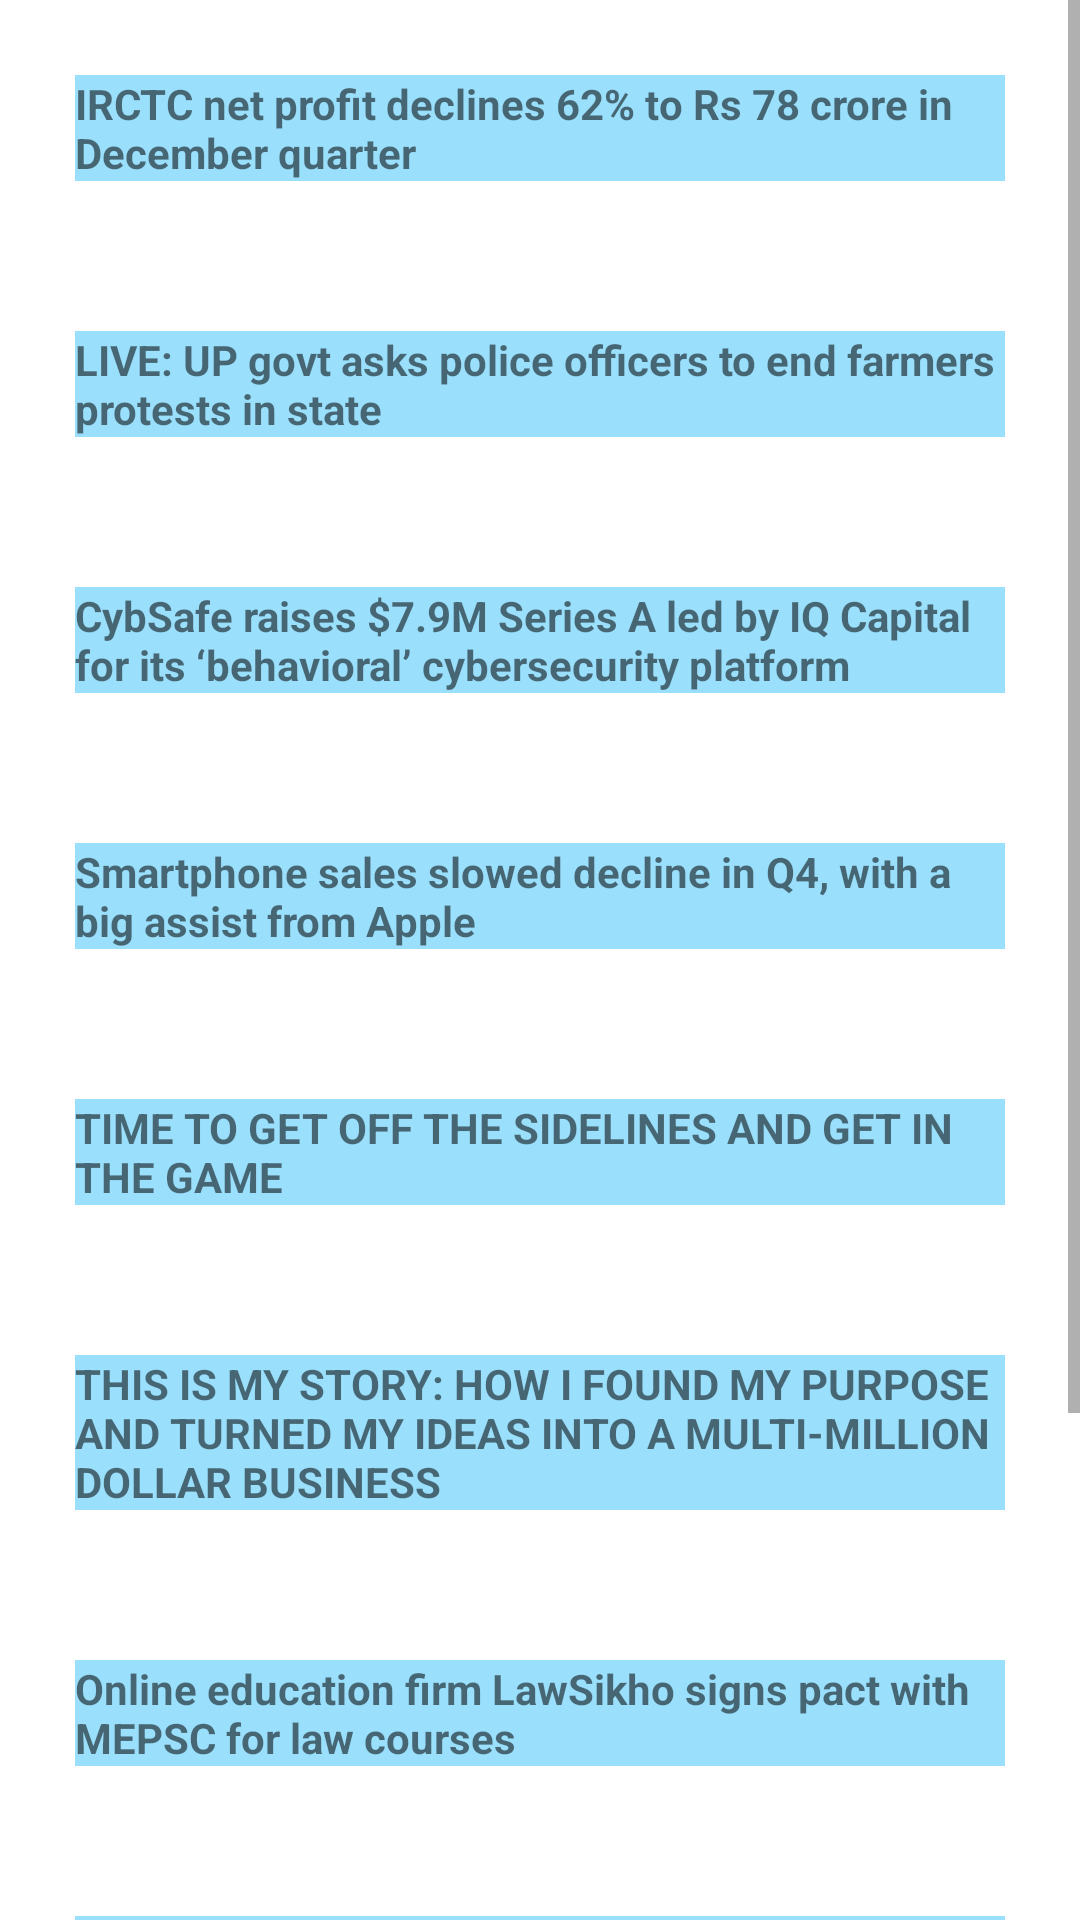

The Android layout XML behind this screen, and the referenced resources:
<!-- AndroidManifest.xml: application theme Theme.PrabishaStartupNetwork -->
<!-- res/layout/activity_news.xml -->
<?xml version="1.0" encoding="utf-8"?>
<androidx.constraintlayout.widget.ConstraintLayout xmlns:android="http://schemas.android.com/apk/res/android"
    xmlns:app="http://schemas.android.com/apk/res-auto"
    xmlns:tools="http://schemas.android.com/tools"
    android:layout_width="match_parent"
    android:layout_height="match_parent"
    tools:context="com.prabishastartup.psn.app.startup.prabisha.NewsActivity">

    <ScrollView
        android:id="@+id/news_feed"
        android:layout_width="match_parent"
        android:layout_height="match_parent"
        app:layout_constraintBottom_toBottomOf="parent"
        app:layout_constraintEnd_toEndOf="parent"
        app:layout_constraintStart_toStartOf="parent"
        app:layout_constraintTop_toTopOf="parent">

        <LinearLayout
            android:layout_width="match_parent"
            android:layout_height="match_parent"
            android:orientation="vertical">

            <TextView
                android:layout_width="match_parent"
                android:layout_height="wrap_content"
                android:layout_margin="25dp"
                android:id="@+id/news1"
                android:textStyle="bold"
                android:background="@color/TextBackgroundColour"
                android:text="@string/news_1"/>

            <TextView
                android:layout_width="match_parent"
                android:layout_height="wrap_content"
                android:layout_margin="25dp"
                android:id="@+id/news2"
                android:textStyle="bold"
                android:background="@color/TextBackgroundColour"
                android:text="@string/news_2" />
            <TextView
                android:layout_width="match_parent"
                android:layout_height="wrap_content"
                android:layout_margin="25dp"
                android:id="@+id/news3"
                android:textStyle="bold"
                android:background="@color/TextBackgroundColour"
                android:text="@string/news_3" />
            <TextView
                android:layout_width="match_parent"
                android:layout_height="wrap_content"
                android:layout_margin="25dp"
                android:id="@+id/news4"
                android:textStyle="bold"
                android:background="@color/TextBackgroundColour"
                android:text="@string/news_4" />
            <TextView
                android:layout_width="match_parent"
                android:layout_height="wrap_content"
                android:layout_margin="25dp"
                android:id="@+id/news5"
                android:textStyle="bold"
                android:background="@color/TextBackgroundColour"
                android:text="@string/news_5" />
            <TextView
                android:layout_width="match_parent"
                android:layout_height="wrap_content"
                android:layout_margin="25dp"
                android:id="@+id/news6"
                android:textStyle="bold"
                android:background="@color/TextBackgroundColour"
                android:text="@string/news_6" />
            <TextView
                android:layout_width="match_parent"
                android:layout_height="wrap_content"
                android:layout_margin="25dp"
                android:id="@+id/news7"
                android:textStyle="bold"
                android:background="@color/TextBackgroundColour"
                android:text="@string/news_7" />
            <TextView
                android:layout_width="match_parent"
                android:layout_height="wrap_content"
                android:layout_margin="25dp"
                android:id="@+id/news8"
                android:textStyle="bold"
                android:background="@color/TextBackgroundColour"
                android:text="@string/news_8" />
            <TextView
                android:layout_width="match_parent"
                android:layout_height="wrap_content"
                android:layout_margin="25dp"
                android:id="@+id/news9"
                android:textStyle="bold"
                android:background="@color/TextBackgroundColour"
                android:text="@string/news_9" />
            <TextView
                android:layout_width="match_parent"
                android:layout_height="wrap_content"
                android:layout_margin="25dp"
                android:id="@+id/news10"
                android:textStyle="bold"
                android:background="@color/TextBackgroundColour"
                android:text="@string/news_10" />
        </LinearLayout>

    </ScrollView>



</androidx.constraintlayout.widget.ConstraintLayout>
<!-- resources referenced by this layout -->
<resources>
  <color name="TextBackgroundColour">#A664CEFB</color>
  <string name="news_1">IRCTC net profit declines 62% to Rs 78 crore in December quarter</string>
  <string name="news_10">Adani Ports raises $500 mn selling 10-year bonds to foreign investors</string>
  <string name="news_2">LIVE: UP govt asks police officers to end farmers protests in state</string>
  <string name="news_3">CybSafe raises $7.9M Series A led by IQ Capital for its ‘behavioral’ cybersecurity platform</string>
  <string name="news_4">Smartphone sales slowed decline in Q4, with a big assist from Apple</string>
  <string name="news_5">TIME TO GET OFF THE SIDELINES AND GET IN THE GAME</string>
  <string name="news_6">THIS IS MY STORY: HOW I FOUND MY PURPOSE AND TURNED MY IDEAS INTO A MULTI-MILLION DOLLAR BUSINESS</string>
  <string name="news_7">Online education firm LawSikho signs pact with MEPSC for law courses</string>
  <string name="news_8">Education companies revenues to remain flat in 2020-21: Report</string>
  <string name="news_9">Expecting a rebound in health services soon, says Ayushman Bharat CEO</string>
  <style name="Theme.PrabishaStartupNetwork" parent="Theme.MaterialComponents.DayNight.DarkActionBar">
          
          <item name="font">@font/poppins</item>
          <item name="colorPrimary">#e25822</item>
          <item name="colorPrimaryVariant">#050505</item>
          <item name="colorOnPrimary">@color/white</item>
          
          <item name="colorSecondary">@color/teal_200</item>
          <item name="colorSecondaryVariant">@color/teal_700</item>
          <item name="colorOnSecondary">@color/black</item>
          
          <item name="android:statusBarColor" tools:targetApi="l">?attr/colorPrimaryVariant</item>
          
      </style>
  <color name="white">#FFFFFFFF</color>
  <color name="teal_200">#FF03DAC5</color>
  <color name="teal_700">#FF018786</color>
  <color name="black">#FF000000</color>
</resources>
